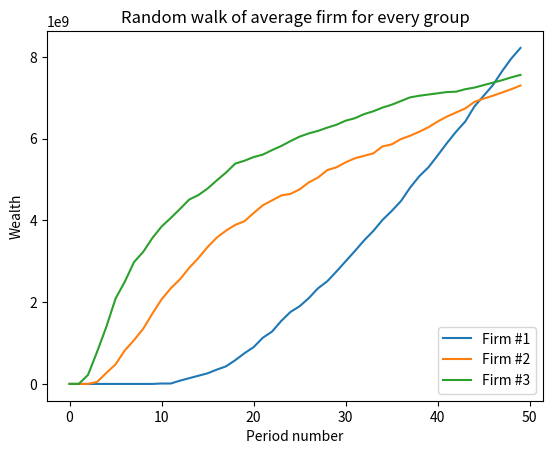
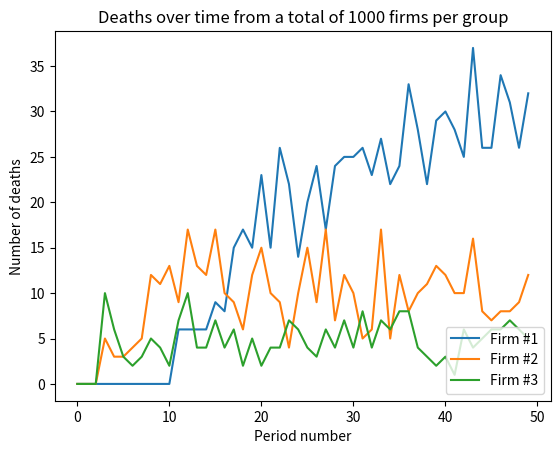

Python code for these plots, in order:
# -*- coding: utf-8 -*-
"""
Created on Thu Jun 24 13:55:33 2021

@author: Robert Janjic
"""

import numpy as np
import matplotlib.pyplot as plt


n = 3*pow(10,3)       # number of agents (has to be divisible by 3 bc we have 3 groups)
t = 50                # number of periods
init_w = 1            # the initial wealth of firms (same for all)

var_low = 0.1       # variance of normal distribution for every group
var_mid = 0.3
var_high = 0.5

death_zone = 0.05     # this will be the percentage of firms on the lower end of the size distribution (in every round) that will receive a strike
max_strikes = 3       # after collecting this many strikes in a row, a firm dies
strike_counter = np.zeros((n, t))

w = np.zeros((n, t))
w[:,0] = init_w


for j in range(1, t):
    for i in range(n):
        if w[i,j-1] > 0:
            if i%3 == 0:
                w[i,j] = w[i,j-1] + np.random.normal(0, var_low)
            elif i%3 == 1:
                w[i,j] = w[i,j-1] + np.random.normal(0, var_mid)
            else:
                w[i,j] = w[i,j-1] + np.random.normal(0, var_high)
        else:
            continue
    
    current_round = w[:,j]
    current_round[current_round == 0] = pow(10,10)
    current_ranking = np.argsort(current_round)
    for k in range(int(death_zone*n)):
        index = current_ranking[k]
        strike_counter[index,j] = strike_counter[index,j-1] + 1
        if strike_counter[index,j] == max_strikes:
            w[index,j] = 0
    
    

group_low = w[0]
group_mid = w[1]
group_high = w[2]

for i in range(3, len(w), 3):
    group_low = np.vstack((group_low, w[i]))
for i in range(4, len(w), 3):
    group_mid = np.vstack((group_mid, w[i]))
for i in range(5, len(w), 3):
    group_high = np.vstack((group_high, w[i]))

mean_low = np.mean(group_low, axis=0)
mean_mid = np.mean(group_mid, axis=0)
mean_high = np.mean(group_high, axis=0)

result_matrix = np.vstack((mean_low, mean_mid, mean_high))


# Plot of random walk of the "average firm" per group

plot_matrix = np.matrix.transpose(result_matrix)

plt.figure(dpi=150)
for i in range(3):
    plt.plot(plot_matrix[:,i], label="Firm #{}".format(i+1))
plt.xlabel("Period number")
plt.ylabel("Wealth")
plt.title("Random walk of average firm for every group")
plt.legend(loc=4,prop={'size':10})
plt.show()


# Plot of the number of firms that died per group

plt.figure(dpi=150)

death_low = len(group_low) - np.count_nonzero(group_low, axis=0)
plt.plot(death_low, label="Firm #{}".format(1))

death_mid = len(group_mid) - np.count_nonzero(group_mid, axis=0)
plt.plot(death_mid, label="Firm #{}".format(2))

death_high = len(group_high) - np.count_nonzero(group_high, axis=0)
plt.plot(death_high, label="Firm #{}".format(3))

plt.xlabel("Period number")
plt.ylabel("Number of deaths")
plt.title("Deaths over time from a total of {} firms per group".format(int(n/3)))
plt.legend(loc=4,prop={'size':10})
plt.show()







